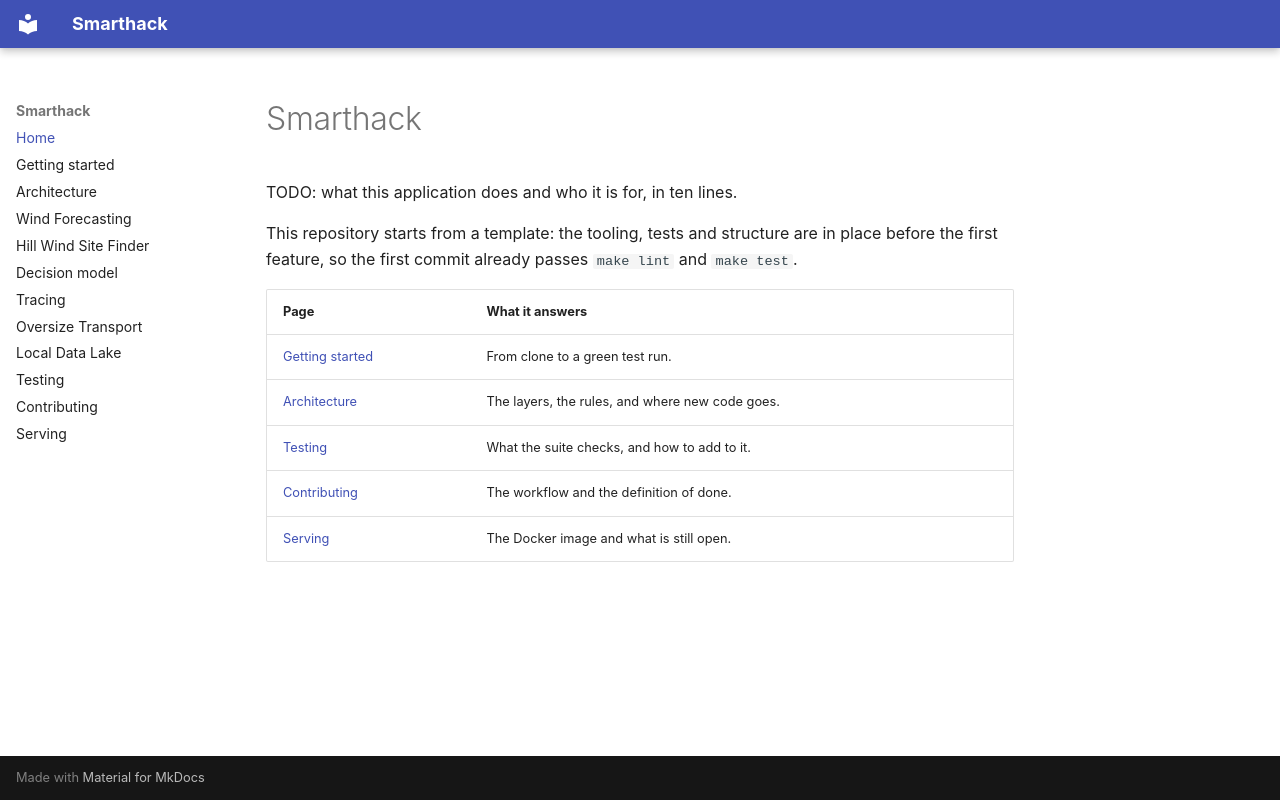

repository: Glosperx/Smarthack · page: index.html · generator: mkdocs

# Smarthack

TODO: what this application does and who it is for, in ten lines.

This repository starts from a template: the tooling, tests and structure are in place
before the first feature, so the first commit already passes `make lint` and `make test`.

| Page | What it answers |
|---|---|
| [Getting started](getting-started.md) | From clone to a green test run. |
| [Architecture](architecture.md) | The layers, the rules, and where new code goes. |
| [Testing](testing.md) | What the suite checks, and how to add to it. |
| [Contributing](contributing.md) | The workflow and the definition of done. |
| [Serving](serving.md) | The Docker image and what is still open. |
